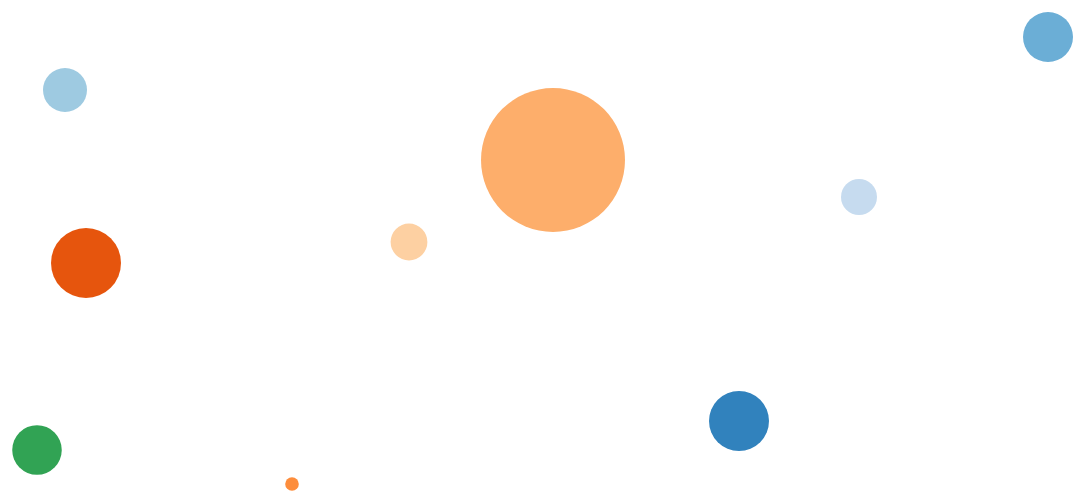
D3 v3 page, settled after 480 driven frames (8 s of simulated time); the page loaded 1 data file(s).


        var canvas = d3.select('canvas'),
            context=canvas.node().getContext('2d'),
            width = canvas.property('width'),
            height = canvas.property('height'),
            formatting= d3.format(',d');
        var color=d3.scale.category20c(), nodes;

        function classes(root) {
            var classes = [];

            function recurse(name, node) {
                if (node.children) 
                    node.children.forEach(function(child) {
                    recurse(node.name, child);
                });
                else classes.push({
                  nodeId: node.main_type,
                  packageName: name,
                  className: node.name,
                  value: node.count,
                  cx: Math.round(Math.random() * (width - (node.count/100) *2)+(node.count/100)),
                  cy: Math.round(Math.random() * (height - (node.count/100) *2)+(node.count/100))
                });
            }

            recurse(null, root);
            return { children: classes};
        }

        function render(){
            context.clearRect(0, 0, width, height);
            for(var i=0, len=nodes.length, node; i < len; i++){
                node=nodes[i];
                context.beginPath();
                context.moveTo(node.cx + node.value/100, node.cy)
                context.arc(node.cx, node.cy, node.value/100, 0, 2*Math.PI);
                context.fillStyle = color(node.nodeId);
                context.fill();

                if(node.active){
                    context.lineWidth = 2;
                    context.stroke();
                }
            }
        }

        d3.json('./json/opendata.json', function(error, root){
            if (error) throw error;

            nodes = classes(root).children;
            render();
            
            canvas.call(d3.behavior.zoom()
                .on('dragstart', dragstarted)
                .on('drag', dragmoved)
                .on('dragend', dragended))

            // nodes.append('circle')
            // .attr({
            //     'cx': function(d){ return d.cx},
            //     'cy': function(d){ return d.cy},
            //     'r' : function(d){ return d.value/100},
            //     'fill': function(d, i){ return color(i);}
            // })

            function dragsubject(){
                for (var i=nodes.length-1, node, x, y; i >= 0; i--){
                    node=nodes[i];
                    x=node.x-d3.event.x;
                    y=node.y-d3.event.y;
                    if (x * x + y * y < (node.value/100) * (node.value/100)) return node;
                }
            }

            function dragstarted(){
                d3.select(this).classed('active', true).attr('r', 150);
            }

            function dragmoved(evt){
                d3.select(this)
                .attr({'cx': evt.x = d3.event.x,
                       'cy': evt.y = d3.event.y})
            }

            function dragended(evt){
                d3.select(this).classed('active', false).attr('r', function(d){ return d.value/100});
            }
        })
        
    

### data: json/opendata.json
{
 "name": "cluster",
 "children": [
  {
   "main_type": 1,
   "name": "生活地圖",
   "count": 3000
  },
  {
   "main_type": 2,
   "name": "觀光旅遊",
   "count": 2500
  },
  {
   "main_type": 3,
   "name": "災害防救",
   "count": 2200
  },
  {
   "main_type": 4,
   "name": "風險管理",
   "count": 1800
  },
  {
   "main_type": 5,
   "name": "食品",
   "count": 3500
  },
  {
   "main_type": 6,
   "name": "管制藥品",
   "count": 680
  },
  {
   "main_type": 7,
   "name": "認證實驗室",
   "count": 7200
  },
  {
   "main_type": 8,
   "name": "醫療器材",
   "count": 1840
  },
  "... 1 more items"
 ]
}